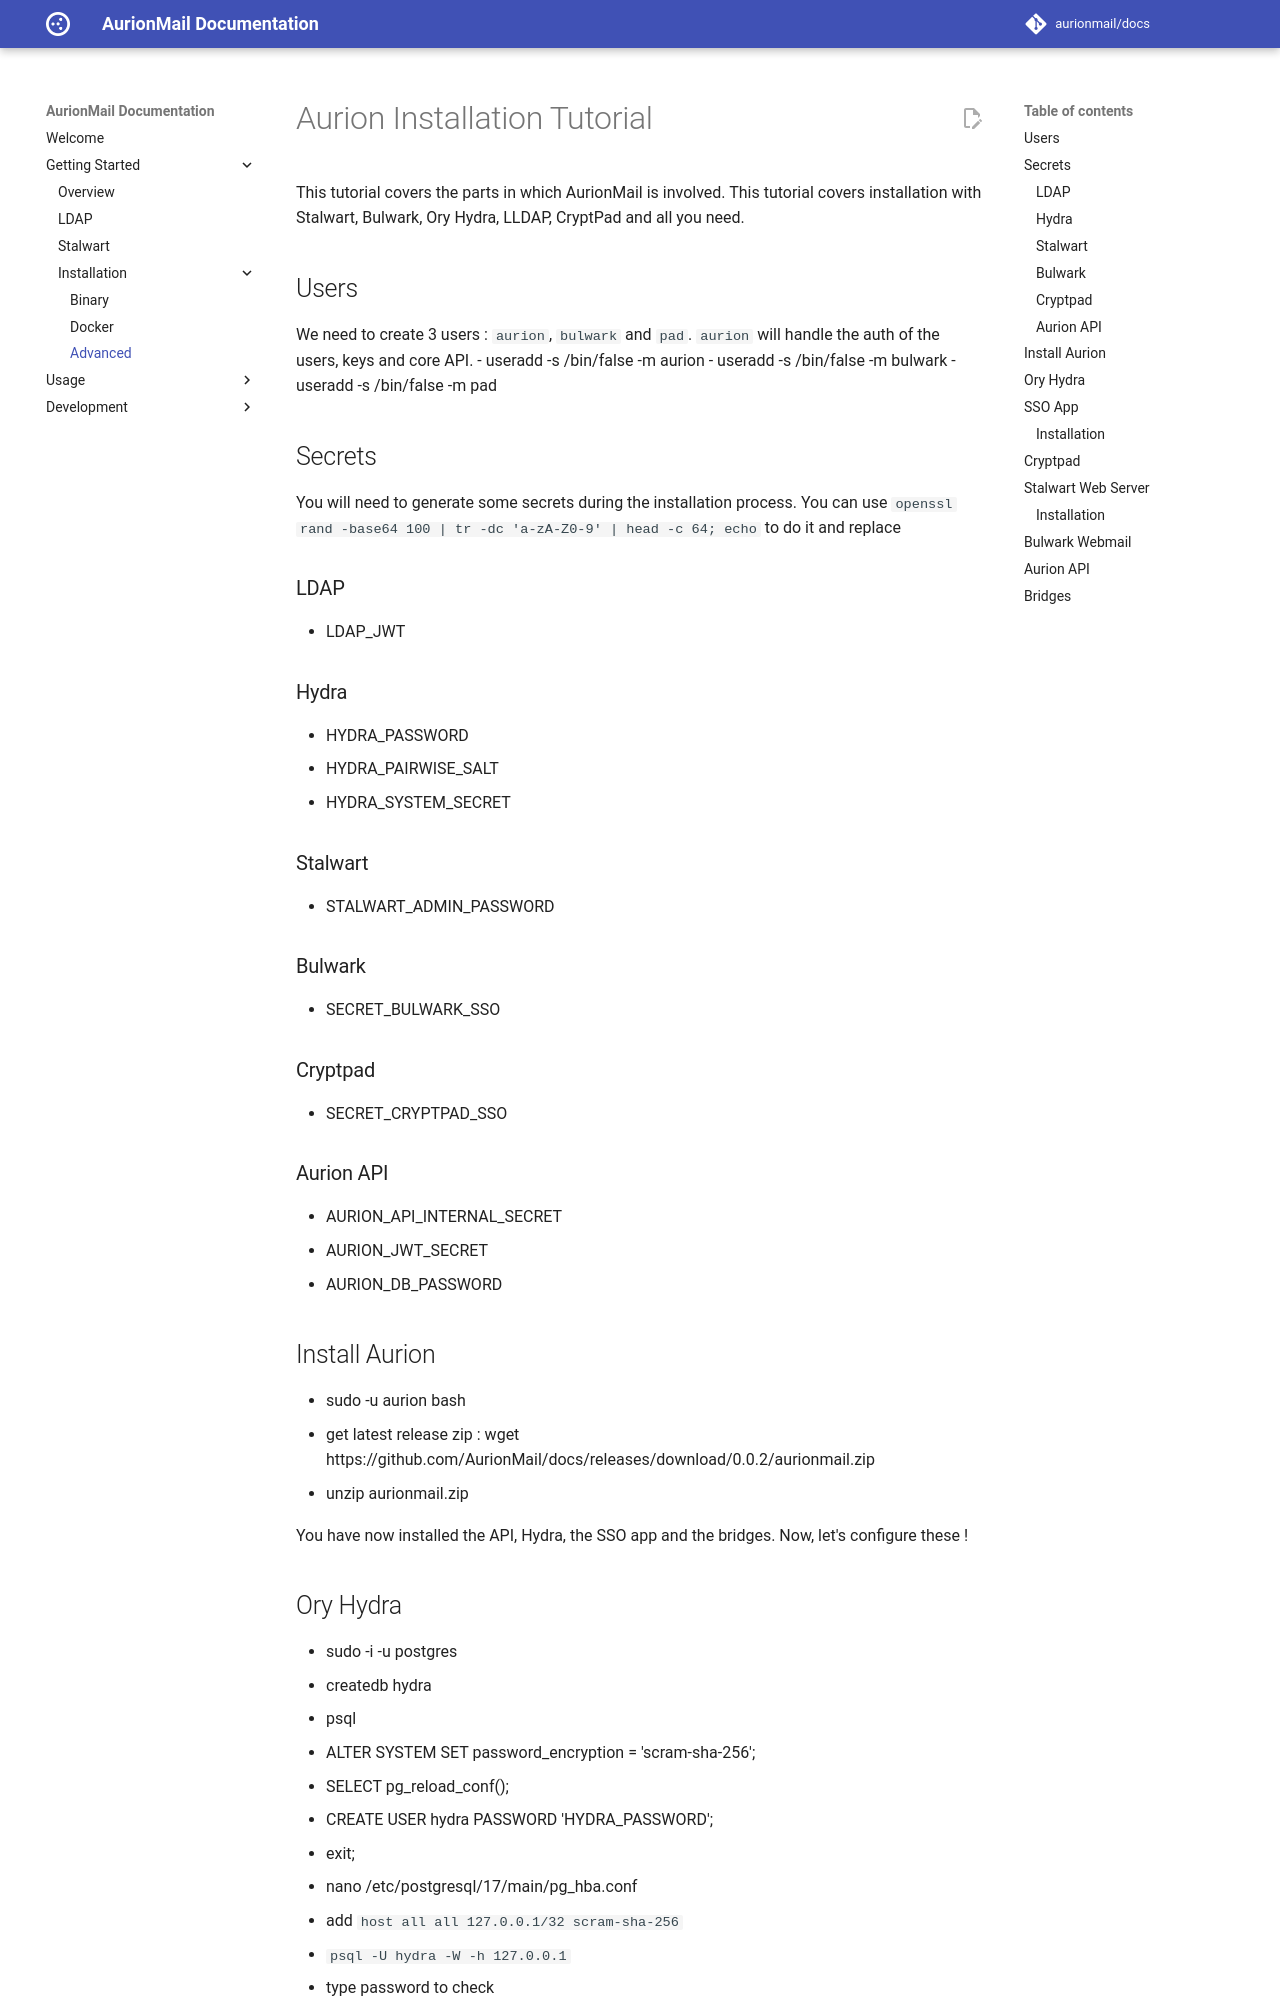

repository: AurionMail/docs · page: getting-started/installation/advanced/index.html · generator: mkdocs

---
title: "Installation with Binary Orchestra"
description: "How to install AurionMail with the binary."
weight: 60
draft: false
tags:
  - deployment
  - binary
  - advanced
---

# Aurion Installation Tutorial
This tutorial covers the parts in which AurionMail is involved. This tutorial covers installation with Stalwart, Bulwark, Ory Hydra, LLDAP, CryptPad and all you need.
## Users
We need to create 3 users : `aurion`, `bulwark` and `pad`. `aurion` will handle the auth of the users, keys and core API. 
- useradd -s /bin/false -m aurion
- useradd -s /bin/false -m bulwark
- useradd -s /bin/false -m pad
## Secrets
You will need to generate some secrets during the installation process. You can use `openssl rand -base64 100 | tr -dc 'a-zA-Z0-9' | head -c 64; echo` to do it and replace
### LDAP
- LDAP_JWT
### Hydra
- HYDRA_PASSWORD
- HYDRA_PAIRWISE_SALT
- HYDRA_SYSTEM_SECRET
### Stalwart
- STALWART_ADMIN_PASSWORD
### Bulwark
- SECRET_BULWARK_SSO
### Cryptpad
- SECRET_CRYPTPAD_SSO
### Aurion API
- AURION_API_INTERNAL_SECRET
- AURION_JWT_SECRET
- AURION_DB_PASSWORD
## Install Aurion
- sudo -u aurion bash
- get latest release zip : wget https://github.com/AurionMail/docs/releases/download/0.0.2/aurionmail.zip
- unzip aurionmail.zip

You have now installed the API, Hydra, the SSO app and the bridges. Now, let's configure these !
